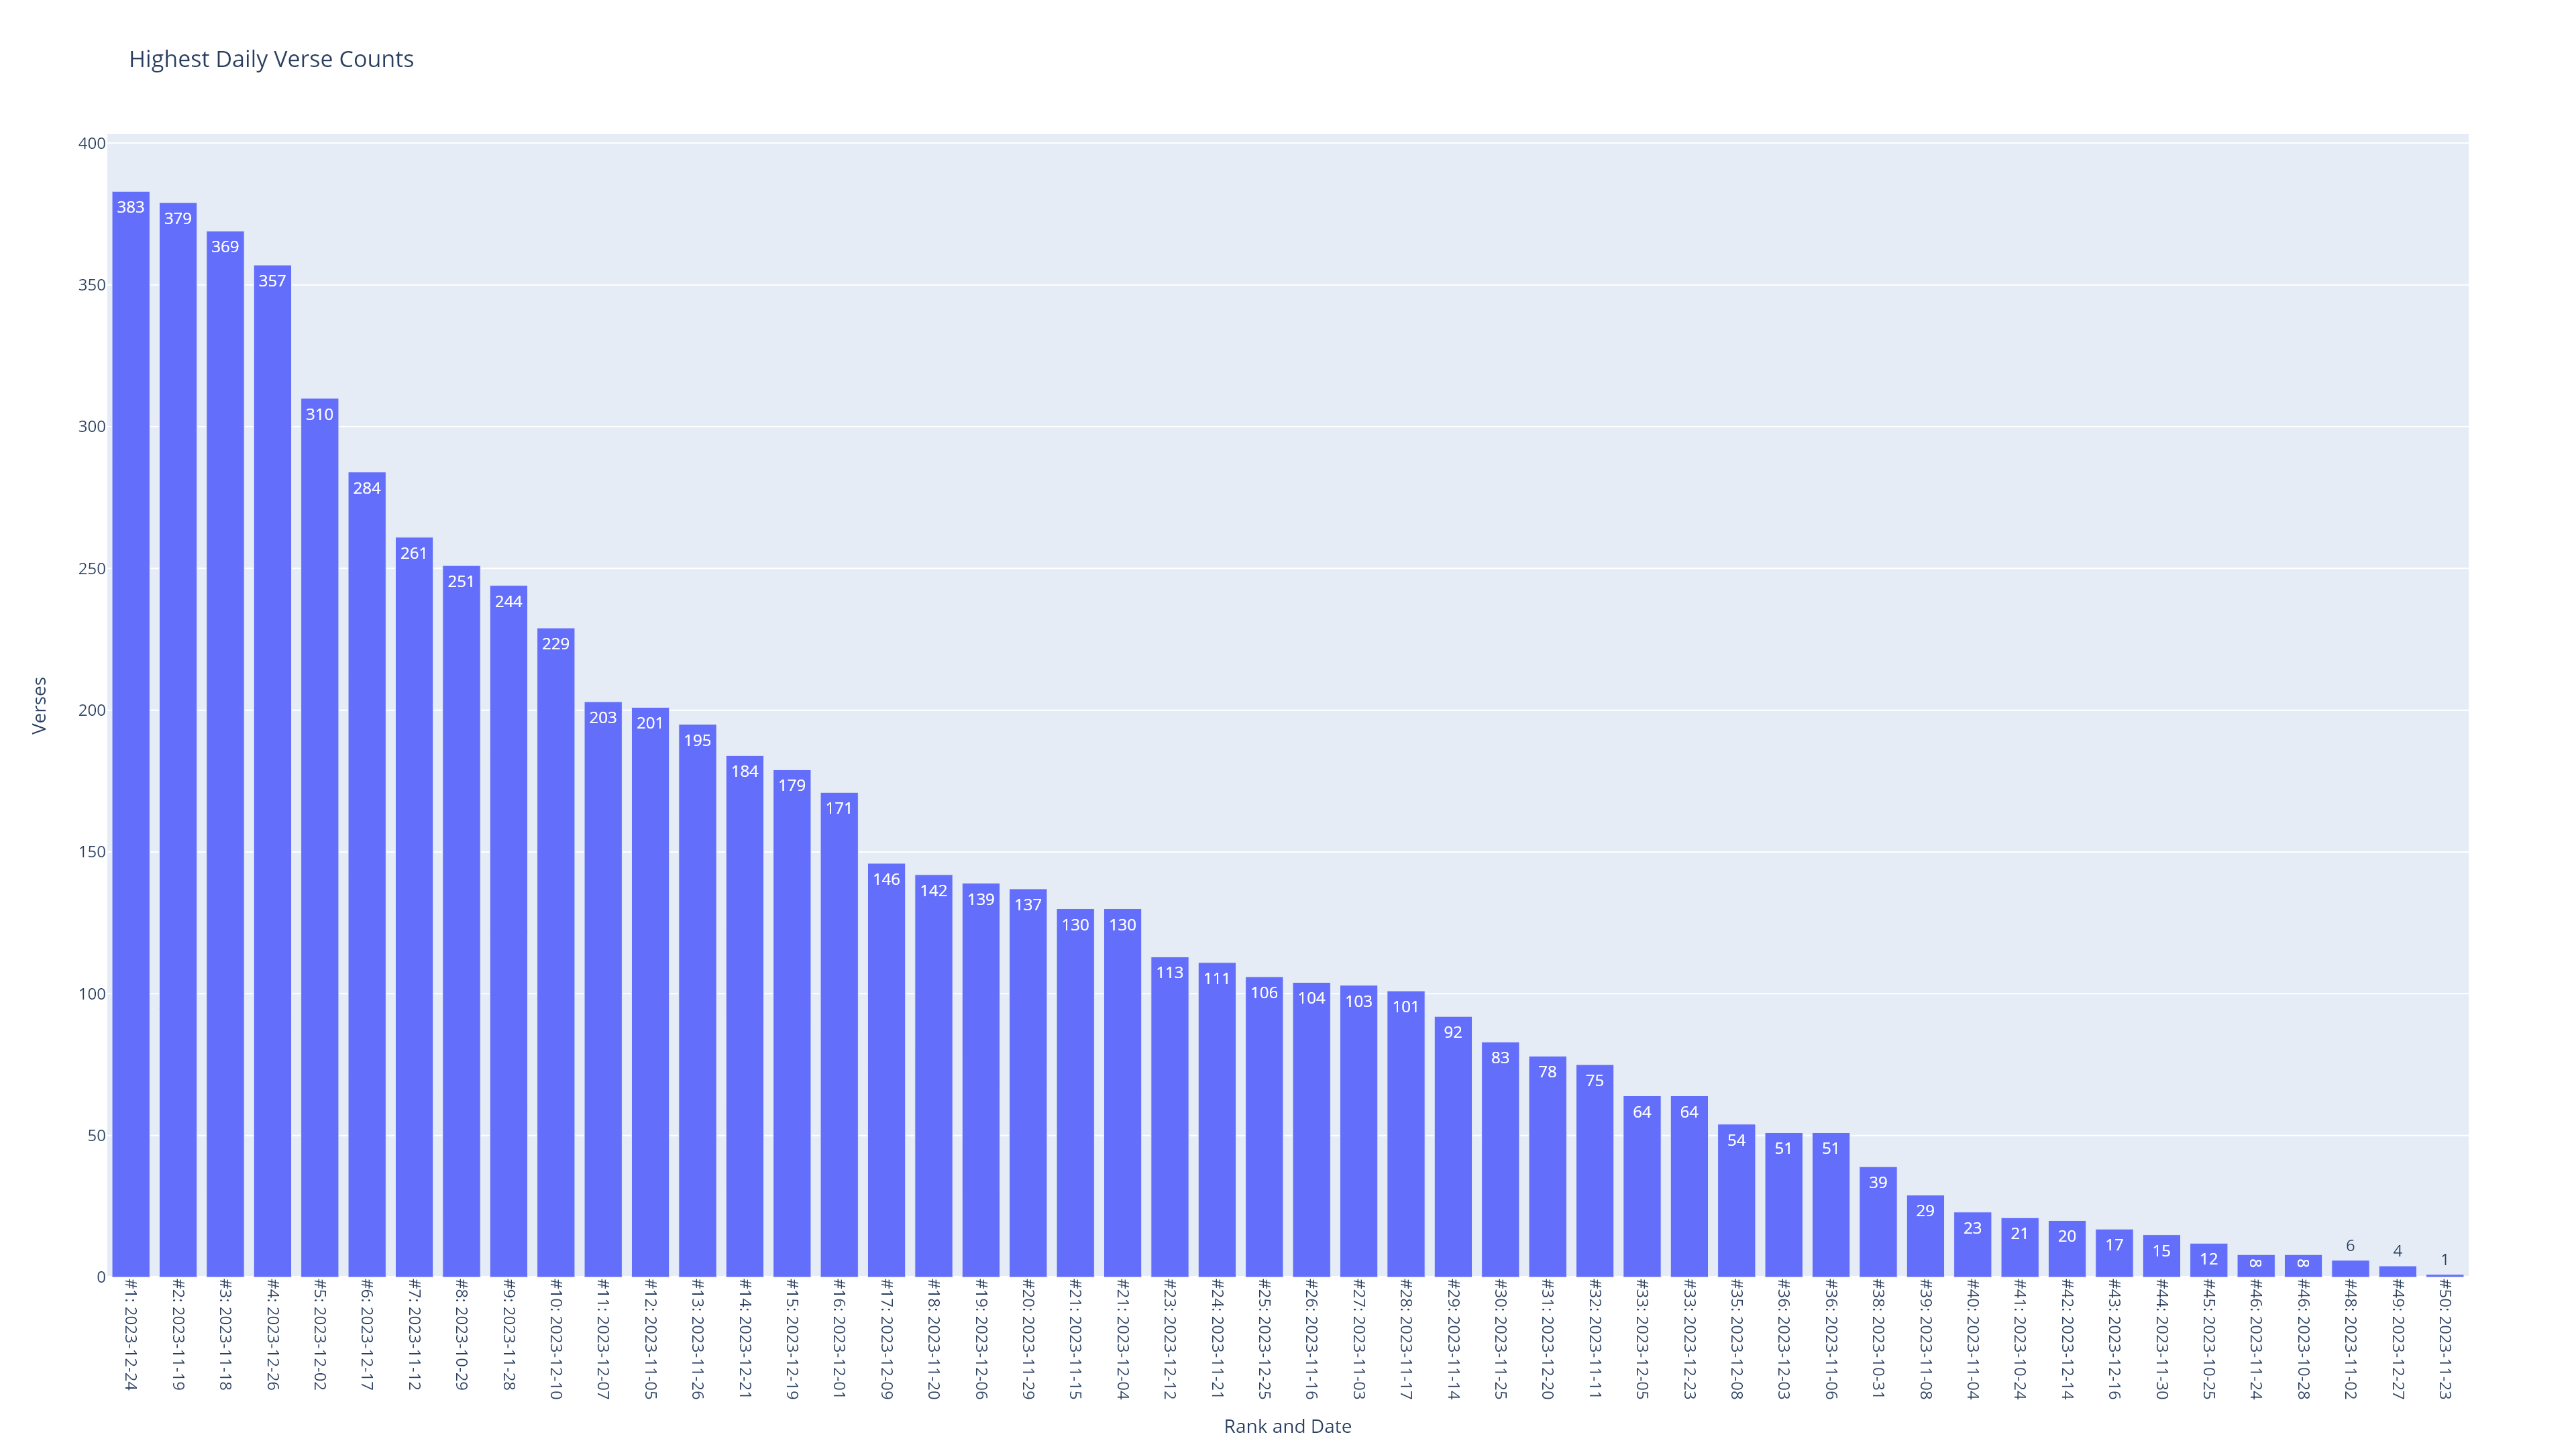

The file beside this chart, header and first rows:
Local_Start_Date, Local_End_Date, Verses, Rank, Rank and Date
2023-12-24, 2023-12-24, 383, 1, #1: 2023-12-24
2023-11-19, 2023-11-19, 379, 2, #2: 2023-11-19
2023-11-18, 2023-11-18, 369, 3, #3: 2023-11-18
2023-12-26, 2023-12-26, 357, 4, #4: 2023-12-26
2023-12-02, 2023-12-02, 310, 5, #5: 2023-12-02
2023-12-17, 2023-12-17, 284, 6, #6: 2023-12-17
2023-11-12, 2023-11-12, 261, 7, #7: 2023-11-12
2023-10-29, 2023-10-29, 251, 8, #8: 2023-10-29
2023-11-28, 2023-11-28, 244, 9, #9: 2023-11-28
2023-12-10, 2023-12-10, 229, 10, #10: 2023-12-10
2023-12-07, 2023-12-07, 203, 11, #11: 2023-12-07
2023-11-05, 2023-11-05, 201, 12, #12: 2023-11-05
2023-11-26, 2023-11-26, 195, 13, #13: 2023-11-26
2023-12-21, 2023-12-21, 184, 14, #14: 2023-12-21
2023-12-19, 2023-12-19, 179, 15, #15: 2023-12-19
2023-12-01, 2023-12-01, 171, 16, #16: 2023-12-01
2023-12-09, 2023-12-09, 146, 17, #17: 2023-12-09
2023-11-20, 2023-11-20, 142, 18, #18: 2023-11-20
2023-12-06, 2023-12-06, 139, 19, #19: 2023-12-06
2023-11-29, 2023-11-29, 137, 20, #20: 2023-11-29
2023-11-15, 2023-11-15, 130, 21, #21: 2023-11-15
2023-12-04, 2023-12-04, 130, 21, #21: 2023-12-04
2023-12-12, 2023-12-12, 113, 23, #23: 2023-12-12
2023-11-21, 2023-11-21, 111, 24, #24: 2023-11-21
2023-12-25, 2023-12-25, 106, 25, #25: 2023-12-25
2023-11-16, 2023-11-16, 104, 26, #26: 2023-11-16
2023-11-03, 2023-11-03, 103, 27, #27: 2023-11-03
2023-11-17, 2023-11-17, 101, 28, #28: 2023-11-17
2023-11-14, 2023-11-14, 92, 29, #29: 2023-11-14
2023-11-25, 2023-11-25, 83, 30, #30: 2023-11-25
2023-12-20, 2023-12-20, 78, 31, #31: 2023-12-20
2023-11-11, 2023-11-11, 75, 32, #32: 2023-11-11
2023-12-05, 2023-12-05, 64, 33, #33: 2023-12-05
2023-12-23, 2023-12-23, 64, 33, #33: 2023-12-23
2023-12-08, 2023-12-08, 54, 35, #35: 2023-12-08
2023-12-03, 2023-12-03, 51, 36, #36: 2023-12-03
2023-11-06, 2023-11-06, 51, 36, #36: 2023-11-06
2023-10-31, 2023-10-31, 39, 38, #38: 2023-10-31
2023-11-08, 2023-11-08, 29, 39, #39: 2023-11-08
2023-11-04, 2023-11-04, 23, 40, #40: 2023-11-04
2023-10-24, 2023-10-24, 21, 41, #41: 2023-10-24
2023-12-14, 2023-12-14, 20, 42, #42: 2023-12-14
2023-12-16, 2023-12-16, 17, 43, #43: 2023-12-16
2023-11-30, 2023-11-30, 15, 44, #44: 2023-11-30
2023-10-25, 2023-10-25, 12, 45, #45: 2023-10-25
2023-11-24, 2023-11-24, 8, 46, #46: 2023-11-24
2023-10-28, 2023-10-28, 8, 46, #46: 2023-10-28
2023-11-02, 2023-11-02, 6, 48, #48: 2023-11-02
2023-12-27, 2023-12-27, 4, 49, #49: 2023-12-27
2023-11-23, 2023-11-23, 1, 50, #50: 2023-11-23
